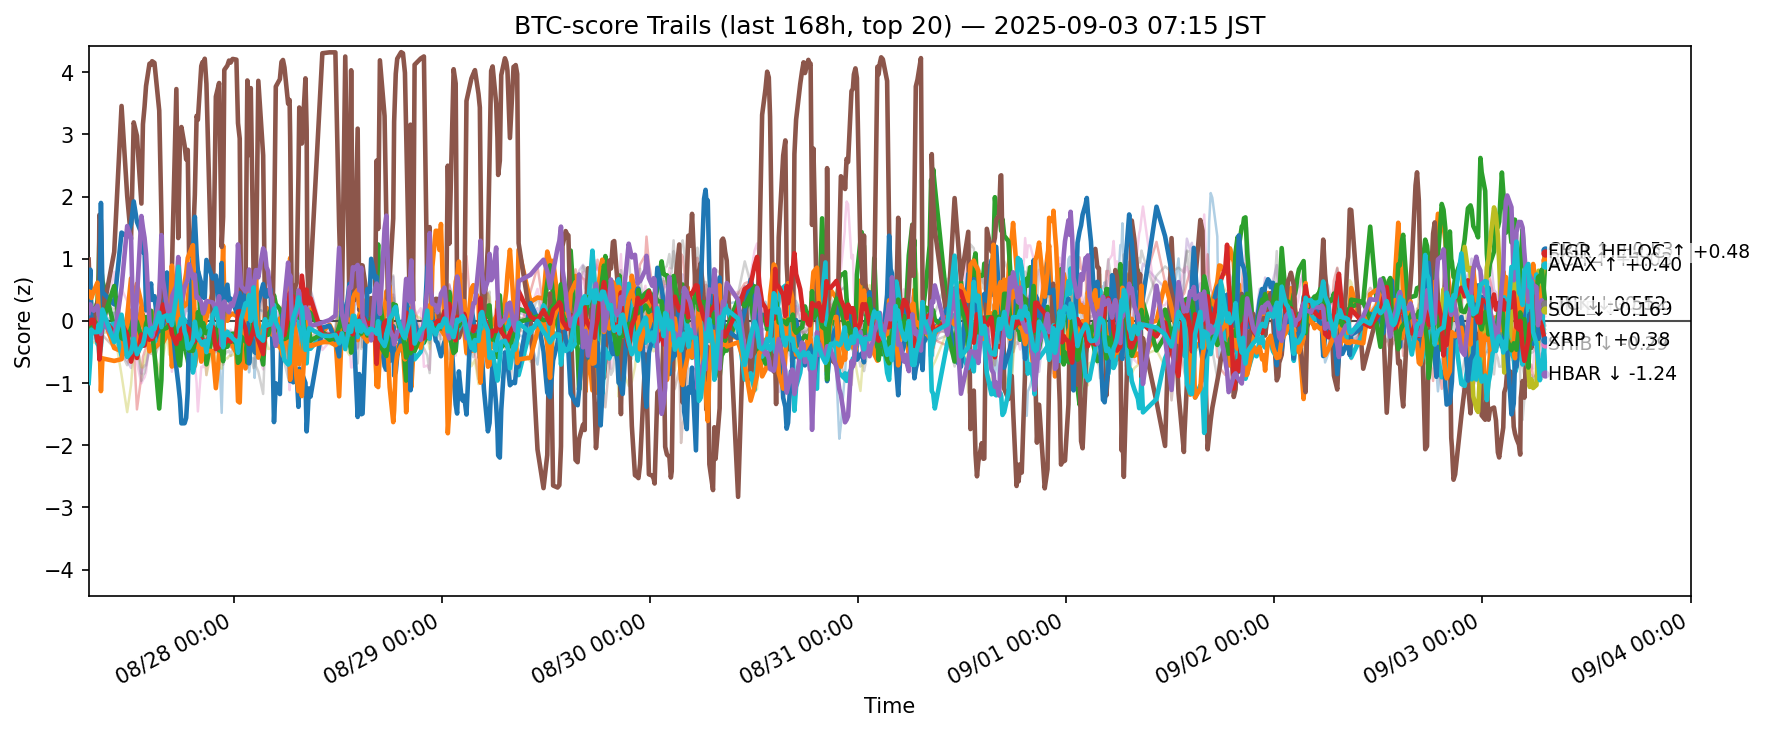

The data file committed next to this chart (first rows):
ts, side, symbol, score
2025-08-26 22:15:43.046488+00:00, btc, ADA, -0.0723
2025-08-26 22:15:43.046488+00:00, btc, AVAX, -0.1884
2025-08-26 22:15:43.046488+00:00, btc, BCH, 0.4703
2025-08-26 22:15:43.046488+00:00, btc, BNB, -0.5866
2025-08-26 22:15:43.046488+00:00, btc, BTC, 0.2761
2025-08-26 22:15:43.046488+00:00, btc, CRO, 0.9871
2025-08-26 22:15:43.046488+00:00, btc, DOGE, 0.4635
2025-08-26 22:15:43.046488+00:00, btc, ETH, 0.5428
2025-08-26 22:15:43.046488+00:00, btc, HBAR, 0.6089
2025-08-26 22:15:43.046488+00:00, btc, HYPE, 0.3018
2025-08-26 22:15:43.046488+00:00, btc, LINK, 0.4747
2025-08-26 22:15:43.046488+00:00, btc, LTC, -0.4472
2025-08-26 22:15:43.046488+00:00, btc, SHIB, -0.05228
2025-08-26 22:15:43.046488+00:00, btc, SOL, 0.1296
2025-08-26 22:15:43.046488+00:00, btc, SUI, -0.08817
2025-08-26 22:15:43.046488+00:00, btc, TON, -0.4786
2025-08-26 22:15:43.046488+00:00, btc, TRX, -0.6556
2025-08-26 22:15:43.046488+00:00, btc, UNI, -0.08181
2025-08-26 22:15:43.046488+00:00, btc, XLM, -0.6617
2025-08-26 22:15:43.046488+00:00, btc, XRP, -0.9982
2025-08-26 22:26:58.355387+00:00, btc, ADA, 0.09004
2025-08-26 22:26:58.355387+00:00, btc, AVAX, 0.04702
2025-08-26 22:26:58.355387+00:00, btc, BCH, 0.511
2025-08-26 22:26:58.355387+00:00, btc, BNB, -0.2891
2025-08-26 22:26:58.355387+00:00, btc, BTC, -0.09447
2025-08-26 22:26:58.355387+00:00, btc, CRO, 0.2709
2025-08-26 22:26:58.355387+00:00, btc, DOGE, 0.1783
2025-08-26 22:26:58.355387+00:00, btc, ETH, 0.02199
2025-08-26 22:26:58.355387+00:00, btc, HBAR, 0.09862
2025-08-26 22:26:58.355387+00:00, btc, HYPE, 0.8256
2025-08-26 22:26:58.355387+00:00, btc, LINK, 0.4639
2025-08-26 22:26:58.355387+00:00, btc, LTC, -0.2142
2025-08-26 22:26:58.355387+00:00, btc, SHIB, -0.03864
2025-08-26 22:26:58.355387+00:00, btc, SOL, 0.2666
2025-08-26 22:26:58.355387+00:00, btc, SUI, -0.05453
2025-08-26 22:26:58.355387+00:00, btc, TON, -0.3342
2025-08-26 22:26:58.355387+00:00, btc, TRX, -0.4665
2025-08-26 22:26:58.355387+00:00, btc, UNI, -0.1833
2025-08-26 22:26:58.355387+00:00, btc, XLM, -0.5567
2025-08-26 22:26:58.355387+00:00, btc, XRP, -0.5985
2025-08-26 22:34:35.148954+00:00, btc, ADA, -0.02082
2025-08-26 22:34:35.148954+00:00, btc, AVAX, 0.1373
2025-08-26 22:34:35.148954+00:00, btc, BCH, 0.1881
2025-08-26 22:34:35.148954+00:00, btc, BNB, -0.01431
2025-08-26 22:34:35.148954+00:00, btc, BTC, -0.1027
2025-08-26 22:34:35.148954+00:00, btc, CRO, 0.03934
2025-08-26 22:34:35.148954+00:00, btc, DOGE, 0.1135
2025-08-26 22:34:35.148954+00:00, btc, ETH, 0.2036
2025-08-26 22:34:35.148954+00:00, btc, HBAR, 0.01075
2025-08-26 22:34:35.148954+00:00, btc, HYPE, -0.07943
2025-08-26 22:34:35.148954+00:00, btc, LINK, 0.3687
2025-08-26 22:34:35.148954+00:00, btc, LTC, 0.005141
2025-08-26 22:34:35.148954+00:00, btc, SHIB, 0.01822
2025-08-26 22:34:35.148954+00:00, btc, SOL, 0.2098
2025-08-26 22:34:35.148954+00:00, btc, SUI, -0.001549
2025-08-26 22:34:35.148954+00:00, btc, TON, -0.2657
2025-08-26 22:34:35.148954+00:00, btc, TRX, -0.2582
2025-08-26 22:34:35.148954+00:00, btc, UNI, -0.1188
2025-08-26 22:34:35.148954+00:00, btc, XLM, -0.3489
2025-08-26 22:34:35.148954+00:00, btc, XRP, -0.1397
... 12,340 more rows
